Image classification data set "augmented_synth_line" (psykodan/aiPrint-Data-Creation on GitHub). Class labels (3): good, over-printed, under-printed.

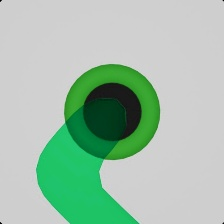
Label: good

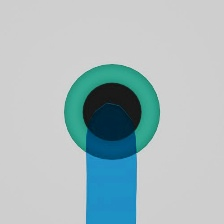
Label: under-printed

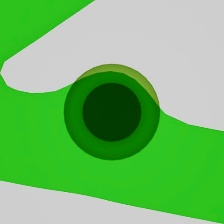
Label: over-printed

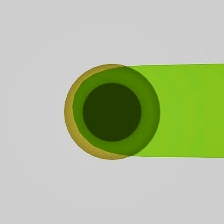
Label: over-printed

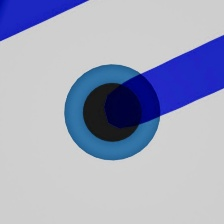
Label: under-printed

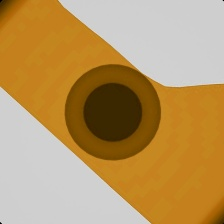
Label: under-printed
